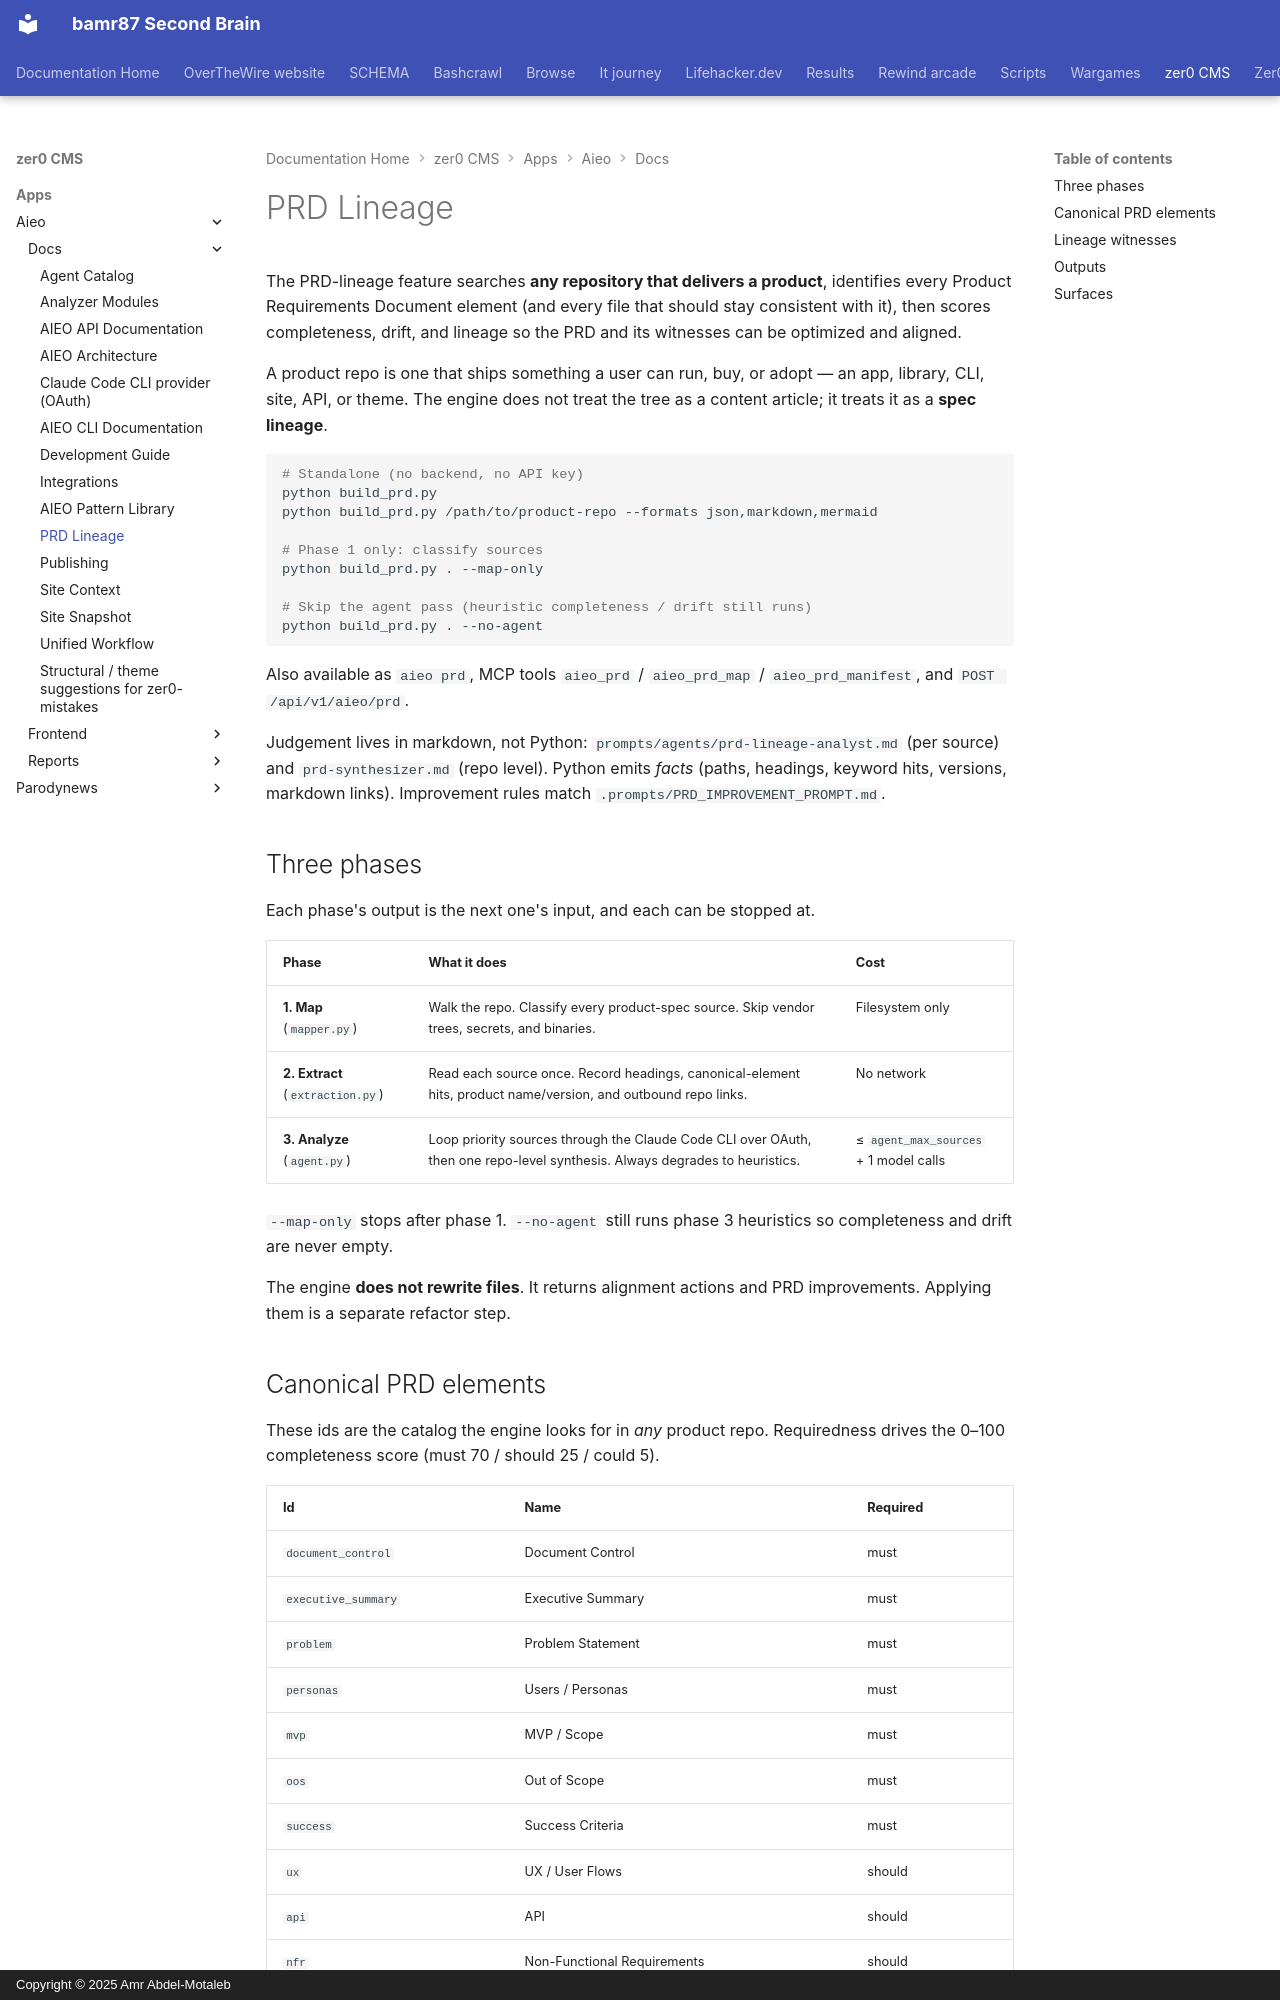

repository: bamr87/README · page: zer0-CMS/apps/aieo/docs/PRD_LINEAGE/index.html · generator: mkdocs · copyright: Copyright © 2025 Amr Abdel-Motaleb

---
source_file: apps/aieo/docs/PRD_LINEAGE.md
source_repo: bamr87/zer0-CMS
source_url: https://github.com/bamr87/zer0-CMS/blob/main/apps/aieo/docs/PRD_LINEAGE.md
title: PRD Lineage
---
# PRD Lineage

The PRD-lineage feature searches **any repository that delivers a product**, identifies every Product Requirements Document element (and every file that should stay consistent with it), then scores completeness, drift, and lineage so the PRD and its witnesses can be optimized and aligned.

A product repo is one that ships something a user can run, buy, or adopt — an app, library, CLI, site, API, or theme. The engine does not treat the tree as a content article; it treats it as a **spec lineage**.

```bash
# Standalone (no backend, no API key)
python build_prd.py
python build_prd.py /path/to/product-repo --formats json,markdown,mermaid

# Phase 1 only: classify sources
python build_prd.py . --map-only

# Skip the agent pass (heuristic completeness / drift still runs)
python build_prd.py . --no-agent
```

Also available as `aieo prd`, MCP tools `aieo_prd` / `aieo_prd_map` / `aieo_prd_manifest`, and `POST /api/v1/aieo/prd`.

Judgement lives in markdown, not Python: `prompts/agents/prd-lineage-analyst.md` (per source) and `prd-synthesizer.md` (repo level). Python emits *facts* (paths, headings, keyword hits, versions, markdown links). Improvement rules match `.prompts/PRD_IMPROVEMENT_PROMPT.md`.

## Three phases

Each phase's output is the next one's input, and each can be stopped at.

| Phase | What it does | Cost |
| --- | --- | --- |
| **1. Map** (`mapper.py`) | Walk the repo. Classify every product-spec source. Skip vendor trees, secrets, and binaries. | Filesystem only |
| **2. Extract** (`extraction.py`) | Read each source once. Record headings, canonical-element hits, product name/version, and outbound repo links. | No network |
| **3. Analyze** (`agent.py`) | Loop priority sources through the Claude Code CLI over OAuth, then one repo-level synthesis. Always degrades to heuristics. | ≤ `agent_max_sources` + 1 model calls |

`--map-only` stops after phase 1. `--no-agent` still runs phase 3 heuristics so completeness and drift are never empty.

The engine **does not rewrite files**. It returns alignment actions and PRD improvements. Applying them is a separate refactor step.
